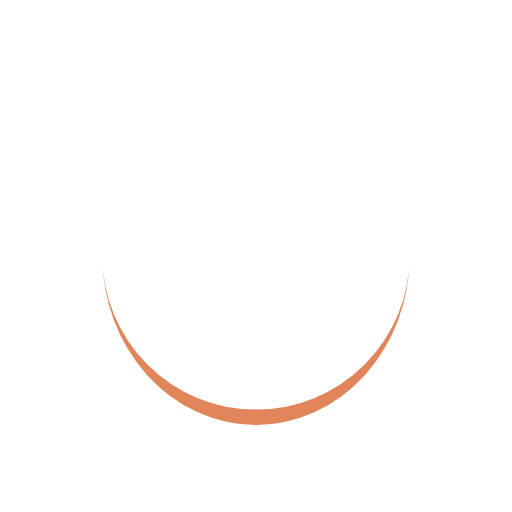
t = 0.00 s
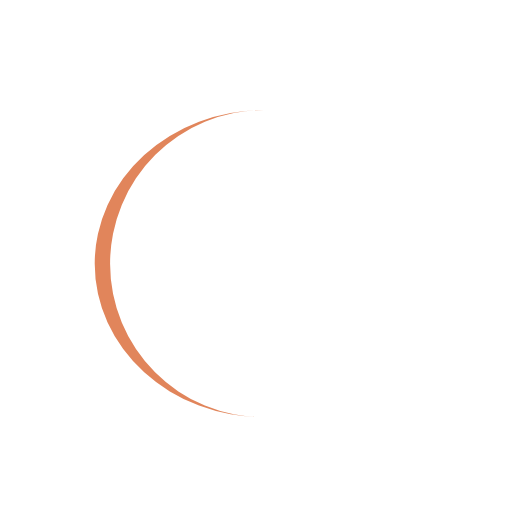
t = 0.25 s
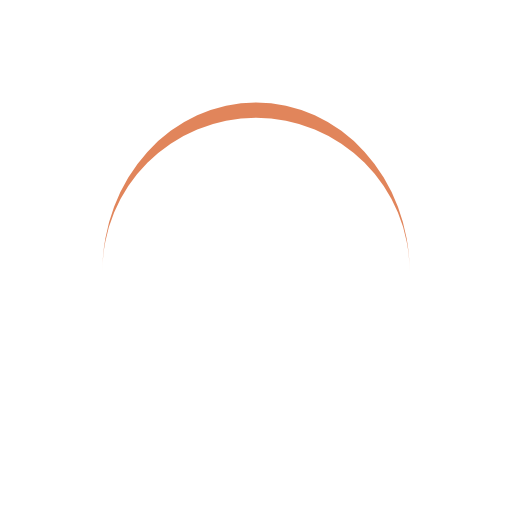
t = 0.50 s
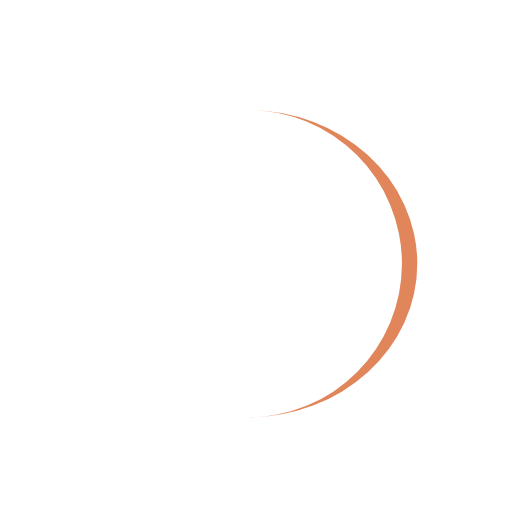
t = 0.75 s

The animated SVG that drew these frames (rendered in a browser with its animation timeline set to each time). Animation: 1 SMIL element (animateTransform=1); one cycle of 1.00 s, repeats indefinitely.

<?xml version="1.0" encoding="utf-8"?>
<svg xmlns="http://www.w3.org/2000/svg" xmlns:xlink="http://www.w3.org/1999/xlink" style="margin: auto; background: none; display: block; shape-rendering: auto;" width="200px" height="200px" viewBox="0 0 100 100" preserveAspectRatio="xMidYMid">
<path d="M20 50A30 30 0 0 0 80 50A30 33 0 0 1 20 50" fill="#e1855b" stroke="none" transform="rotate(300.355 50 51.5)">
  <animateTransform attributeName="transform" type="rotate" dur="1s" repeatCount="indefinite" keyTimes="0;1" values="0 50 51.5;360 50 51.5"></animateTransform>
</path>
<!-- [ldio] generated by https://loading.io/ --></svg>